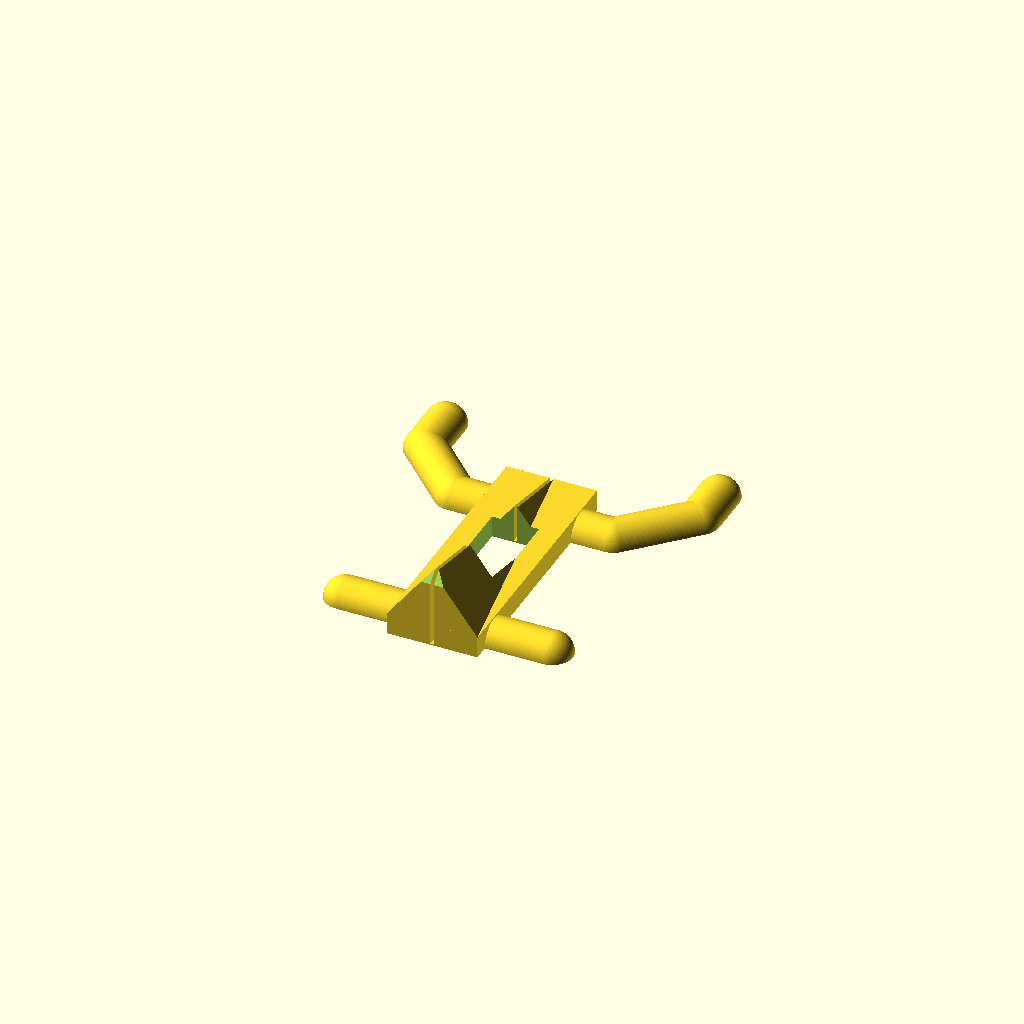
Cell 1 — every parameter at its default value.
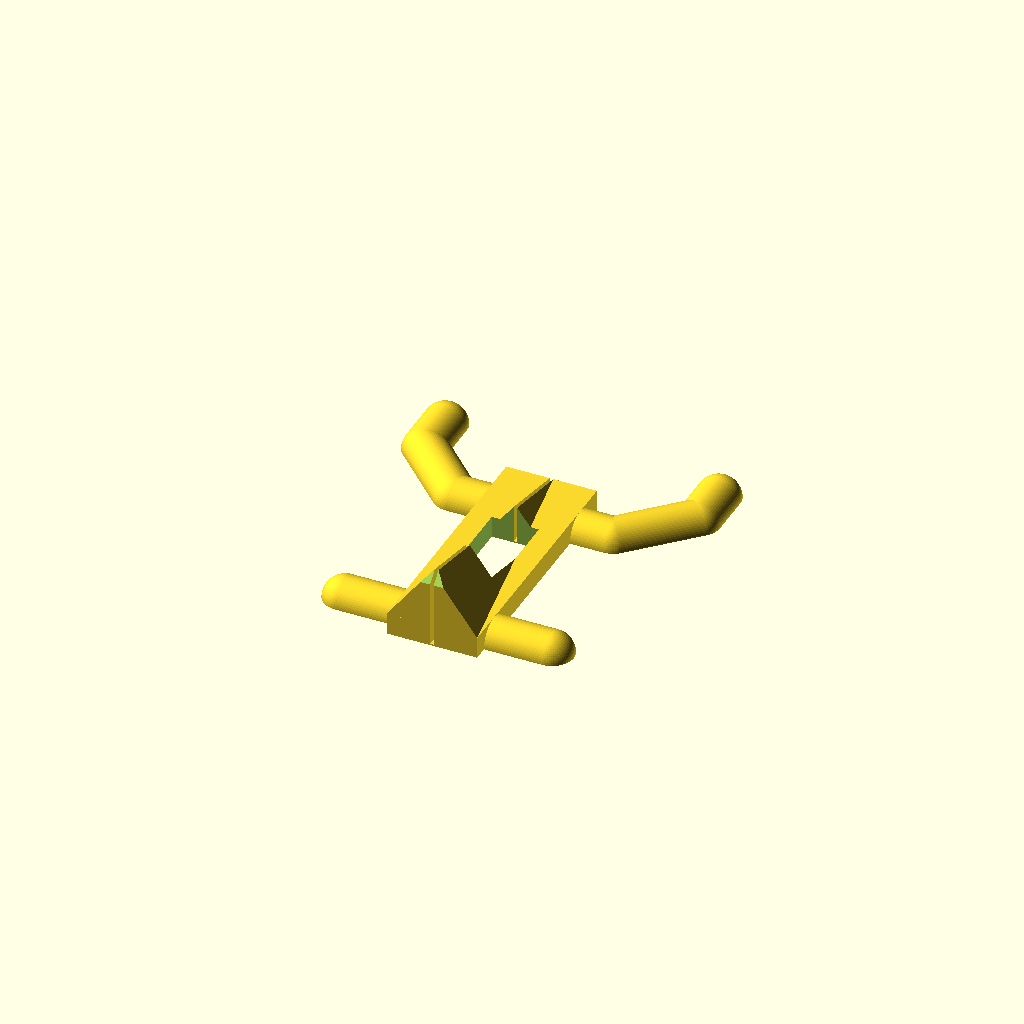
Cell 2 — preset "Sy's Original (6.0mm)".
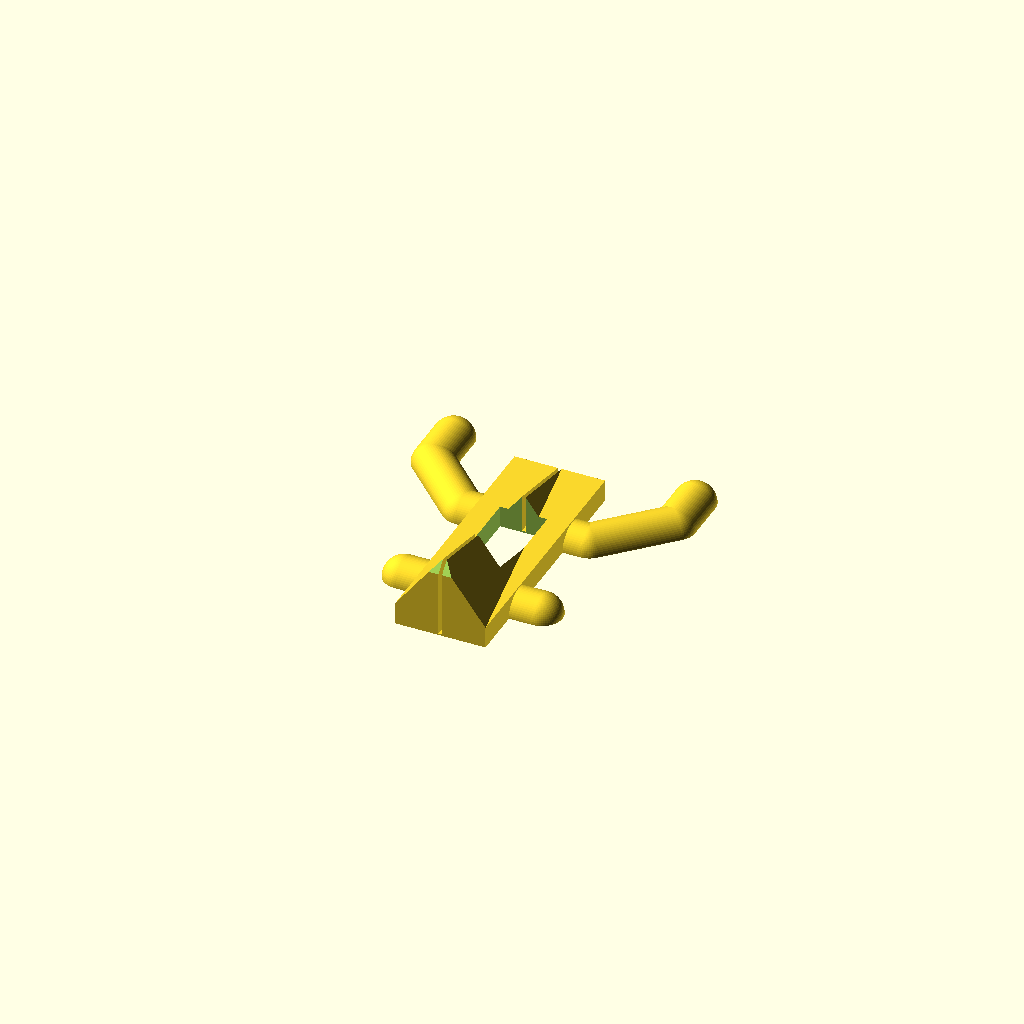
Cell 3: the "Thin Metal (5/8" Spacing - 5.7mm Fit)" preset from the model's presets file.
One fixed orthographic camera (rotation 55°, 0°, 25°; colour scheme Cornfield) for every cell.
Source of the model, peglock_attachment/peglock_attachment.scad:
include <BOSL2/std.scad>
include <peglock/peglock.scad>

/* [Pegboard] */
// Pegboard hole center spacing (25.4 for 1" standard, 15.875 for 5/8" metal)
Hole_Spacing = 25.4;

// Pin diameter (5.7 for standard 1/4" hole fit, 6.0 for original Sy fit)
Pin_Diameter = 5.7;

// Pegboard thickness (6.35 for 1/4" board, 1.5875 for 1/16" thin metal)
Pegboard_Thickness = 6.35;

// Height of the retention hook tab behind the pegboard
Retention_Hook_Rise = 6.0;

/* [Hidden] */
$fn = 64;

PeglockAttachment(
  peg_spacing = Hole_Spacing,
  peg_diameter = Pin_Diameter,
  pegboard_thickness = Pegboard_Thickness,
  hook_rise = Retention_Hook_Rise
);
Parameter table extracted from the source (name, type, default, range or options):
Hole_Spacing: number, default 25.4
Pin_Diameter: number, default 5.7
Pegboard_Thickness: number, default 6.35
Retention_Hook_Rise: number, default 6
